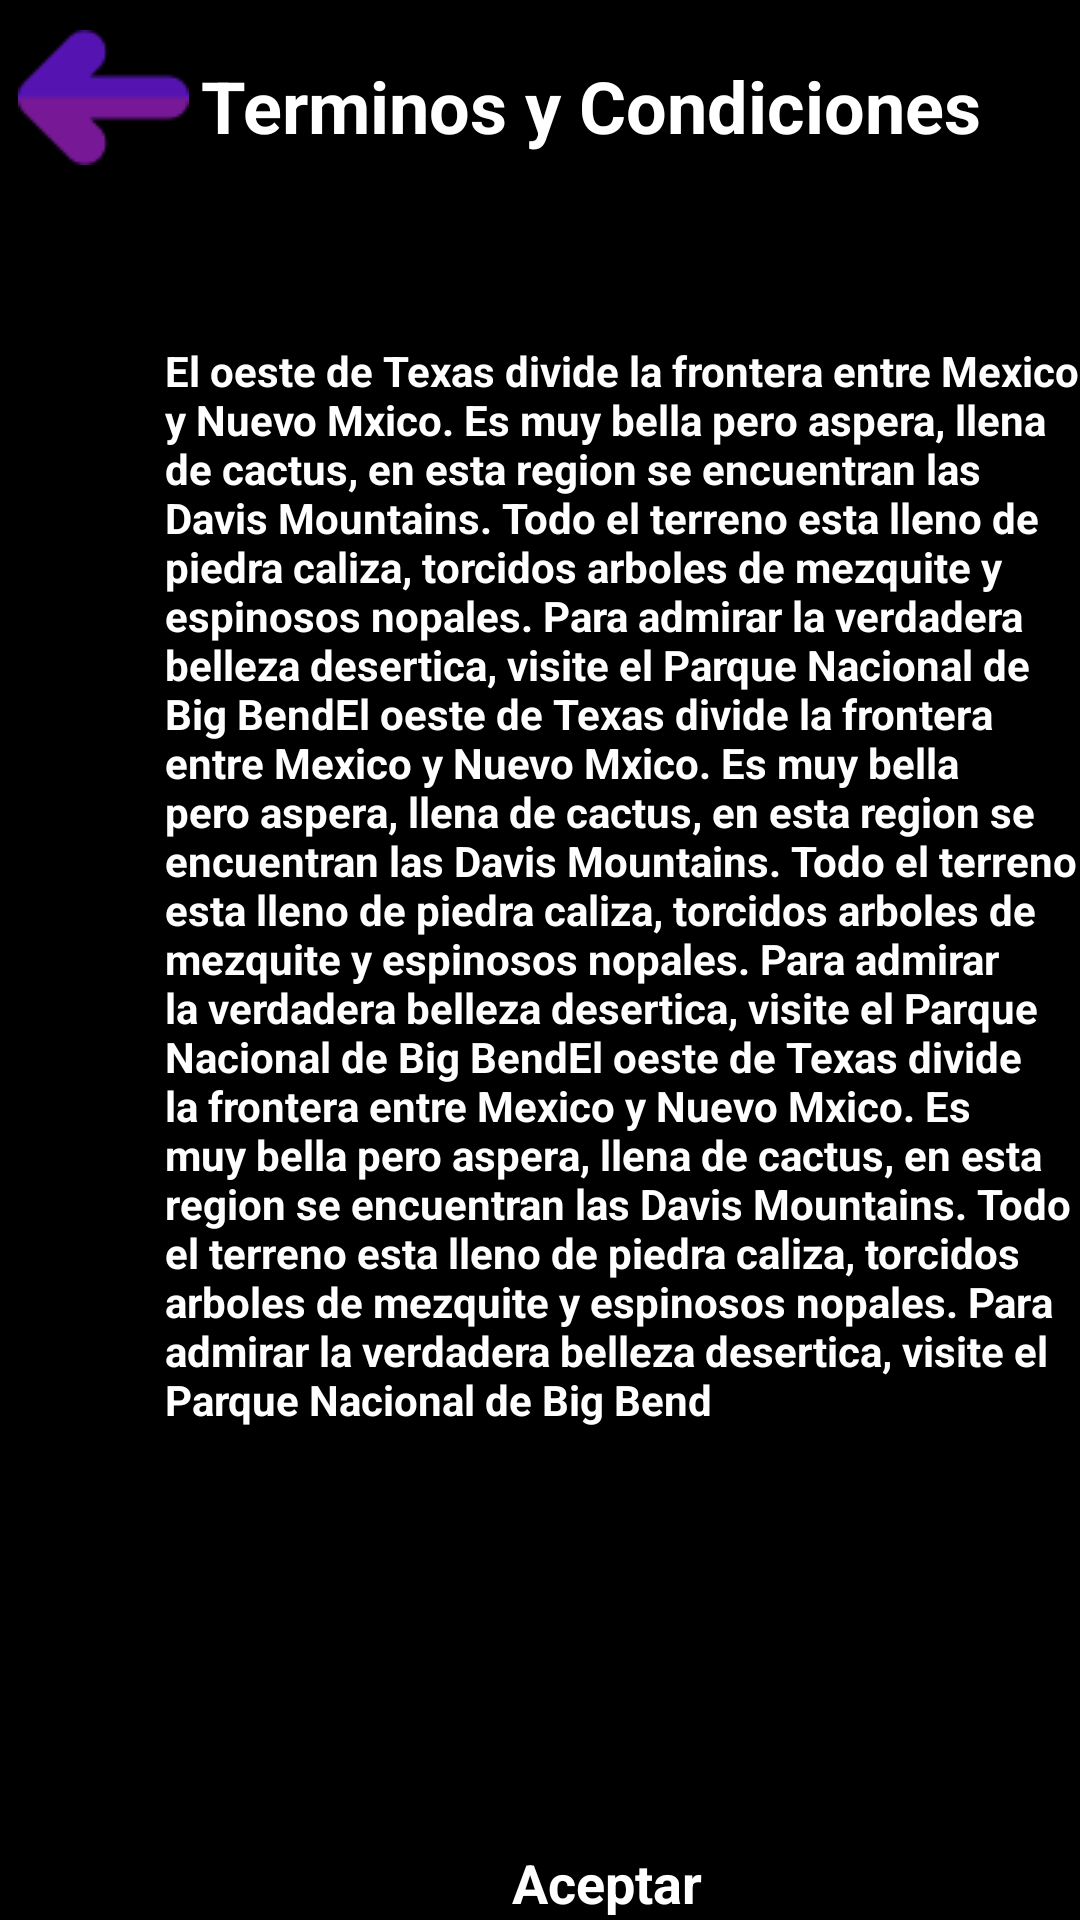

Layout XML and referenced resources for this Android screen:
<!-- AndroidManifest.xml: application theme Theme.Reeu -->
<!-- res/layout/activity_terminos.xml -->
<?xml version="1.0" encoding="utf-8"?>
<androidx.constraintlayout.widget.ConstraintLayout xmlns:android="http://schemas.android.com/apk/res/android" xmlns:tools="http://schemas.android.com/tools"
    android:layout_width="match_parent" android:layout_height="wrap_content" >
    
    <RelativeLayout android:id="@+id/terminos"
        android:layout_width="match_parent"
        android:layout_height="match_parent" >

        <RelativeLayout android:id="@+id/content_container"
            android:layout_width="match_parent"
            android:layout_height="wrap_content" >

            <RelativeLayout android:id="@+id/page_terminos_ek1"
                android:layout_marginTop="0dp"
                android:layout_marginStart="0dp"
                android:layout_width="match_parent"
                android:layout_height="wrap_content"
                >

                <View   android:id="@+id/_bg__terminos_ek2"
                    android:background="@drawable/_bg__terminos_ek2_shape"
                    android:layout_marginStart="0dp"
                    android:layout_marginTop="0dp"
                    android:layout_width="match_parent"
                    android:layout_height="800dp" />


                <RelativeLayout android:id="@+id/group_54"
                    android:layout_marginTop="0dp"
                    android:layout_marginStart="0dp"
                    android:layout_width="match_parent"
                    android:layout_height="wrap_content"
                    >

                    <ImageView android:id="@+id/rectangle_13_ek6"
                        android:src="@drawable/rectangle_13_ek6"
                        android:contentDescription="rectangle_13_ek6"
                        android:layout_marginStart="0dp"
                        android:layout_marginTop="0dp"
                        android:layout_width="match_parent"
                        android:layout_height="66dp" />

                    <TextView android:id="@+id/t_rminos_y_condiciones"
                        android:textStyle="bold"
                        android:textSize="24sp"
                        android:textColor="@color/registro_color"
                        android:layout_marginLeft="67dp"
                        android:layout_marginTop="19dp"
                        android:layout_width="312dp"
                        android:layout_height="46dp"
                        android:text="@string/t_rminos_y_condiciones_string"
                        />

                </RelativeLayout>

                <ImageView android:id="@+id/_atras__2__1_ek6"
                    android:src="@drawable/_atras__2__1_ek6"
                    android:contentDescription="_atras__2__1_ek6"
                    android:layout_marginStart="6dp"
                    android:layout_marginTop="10dp"
                    android:layout_width="57dp"
                    android:layout_height="45dp" />

                <TextView android:id="@+id/el_oeste_de_texas_divide_la_frontera_entre_mexico_y_nuevo_m_xico__es_muy_bella_pero_aspera__llena_de_cactus__en_esta_region_se_encuentran_las_davis_mountains__todo_el_terreno_esta_lleno_de_piedra_caliza__torcidos_arboles_de_mezquite_y_espinosos_nopales__para_admirar_la_verdadera_belleza_desertica__visite_el_parque_nacional_de_big_bend_el_oeste_de_texas_divide_la_frontera_entre_mexico_y_nuevo_m_xico__es_muy_bella_pero_aspera__llena_de_cactus__en_esta_region_se_encuentran_las_davis_mountains__todo_el_terreno_esta_lleno_de_piedra_caliza__torcidos_arboles_de_mezquite_y_espinosos_nopales__para_admirar_la_verdadera_belleza_desertica__visite_el_parque_nacional_de_big_bend_el_oeste_de_texas_divide_la_frontera_entre_mexico_y_nuevo_m_xico__es_muy_bella_pero_aspera__llena_de_cactus__en_esta_region_se_encuentran_las_davis_mountains__todo_el_terreno_esta_lleno_de_piedra_caliza__torcidos_arboles_de_mezquite_y_espinosos_nopales__para_admirar_la_verdadera_belleza_desertica__visite_el_parque_nacional_de_big_bend"
                    android:textStyle="bold"
                    android:textSize="14sp"
                    android:textColor="@color/registro_color"
                    android:layout_marginLeft="55dp"
                    android:layout_marginTop="114dp"
                    android:layout_width="309dp"
                    android:layout_height="400dp"
                    android:text="@string/el_oeste_de_texas_divide_la_frontera_entre_mexico_y_nuevo_m_xico__es_muy_bella_pero_aspera__llena_de_cactus__en_esta_region_se_encuentran_las_davis_mountains__todo_el_terreno_esta_lleno_de_piedra_caliza__torcidos_arboles_de_mezquite_y_espinosos_nopales__para_admirar_la_verdadera_belleza_desertica__visite_el_parque_nacional_de_big_bend_el_oeste_de_texas_divide_la_frontera_entre_mexico_y_nuevo_m_xico__es_muy_bella_pero_aspera__llena_de_cactus__en_esta_region_se_encuentran_las_davis_mountains__todo_el_terreno_esta_lleno_de_piedra_caliza__torcidos_arboles_de_mezquite_y_espinosos_nopales__para_admirar_la_verdadera_belleza_desertica__visite_el_parque_nacional_de_big_bend_el_oeste_de_texas_divide_la_frontera_entre_mexico_y_nuevo_m_xico__es_muy_bella_pero_aspera__llena_de_cactus__en_esta_region_se_encuentran_las_davis_mountains__todo_el_terreno_esta_lleno_de_piedra_caliza__torcidos_arboles_de_mezquite_y_espinosos_nopales__para_admirar_la_verdadera_belleza_desertica__visite_el_parque_nacional_de_big_bend_string"
                    />


                <RelativeLayout
                    android:id="@+id/group_24_ek1"
                    android:layout_width="wrap_content"
                    android:layout_height="wrap_content"
                    android:layout_marginStart="120dp"
                    android:layout_marginTop="608dp">

                    <ImageView
                        android:id="@+id/_rectangle_16"
                        android:layout_width="160.5dp"
                        android:layout_height="50dp"
                        android:layout_marginStart="0dp"
                        android:layout_marginTop="0dp"
                        android:contentDescription="_rectangle_16"
                        android:src="@drawable/_rectangle_16" />

                    <TextView
                        android:id="@+id/aceptar"
                        android:layout_width="85dp"
                        android:layout_height="35dp"
                        android:layout_gravity="center_horizontal|center"
                        android:layout_marginLeft="40dp"
                        android:layout_marginTop="7dp"
                        android:gravity="center"
                        android:text="@string/aceptar_string"
                        android:textColor="@color/registro_color"
                        android:textSize="18sp"
                        android:textStyle="bold" />

                </RelativeLayout>

            </RelativeLayout>


        </RelativeLayout>

    </RelativeLayout>
</androidx.constraintlayout.widget.ConstraintLayout>
<!-- resources referenced by this layout -->
<resources>
  <color name="registro_color">#FFFFFF</color>
  <!-- drawable _atras__2__1_ek6: png bitmap (drawable, 932 bytes) -->
  <!-- drawable _bg__terminos_ek2_shape (drawable) -->
  <?xml version="1.0" encoding="utf-8"?>
  <shape xmlns:android="http://schemas.android.com/apk/res/android"
  	android:shape="rectangle" >
  	<solid android:color="@color/_bg__registrar_ek2_color" />
  </shape>
  <string name="aceptar_string">Aceptar</string>
  <string name="el_oeste_de_texas_divide_la_frontera_entre_mexico_y_nuevo_m_xico__es_muy_bella_pero_aspera__llena_de_cactus__en_esta_region_se_encuentran_las_davis_mountains__todo_el_terreno_esta_lleno_de_piedra_caliza__torcidos_arboles_de_mezquite_y_espinosos_nopales__para_admirar_la_verdadera_belleza_desertica__visite_el_parque_nacional_de_big_bend_el_oeste_de_texas_divide_la_frontera_entre_mexico_y_nuevo_m_xico__es_muy_bella_pero_aspera__llena_de_cactus__en_esta_region_se_encuentran_las_davis_mountains__todo_el_terreno_esta_lleno_de_piedra_caliza__torcidos_arboles_de_mezquite_y_espinosos_nopales__para_admirar_la_verdadera_belleza_desertica__visite_el_parque_nacional_de_big_bend_el_oeste_de_texas_divide_la_frontera_entre_mexico_y_nuevo_m_xico__es_muy_bella_pero_aspera__llena_de_cactus__en_esta_region_se_encuentran_las_davis_mountains__todo_el_terreno_esta_lleno_de_piedra_caliza__torcidos_arboles_de_mezquite_y_espinosos_nopales__para_admirar_la_verdadera_belleza_desertica__visite_el_parque_nacional_de_big_bend_string">El oeste de Texas divide la frontera entre Mexico y Nuevo Mxico. Es muy bella pero aspera, llena de cactus, en esta region se encuentran las Davis Mountains. Todo el terreno esta lleno de piedra caliza, torcidos arboles de mezquite y espinosos nopales. Para admirar la verdadera belleza desertica, visite el Parque Nacional de Big BendEl oeste de Texas divide la frontera entre Mexico y Nuevo Mxico. Es muy bella pero aspera, llena de cactus, en esta region se encuentran las Davis Mountains. Todo el terreno esta lleno de piedra caliza, torcidos arboles de mezquite y espinosos nopales. Para admirar la verdadera belleza desertica, visite el Parque Nacional de Big BendEl oeste de Texas divide la frontera entre Mexico y Nuevo Mxico. Es muy bella pero aspera, llena de cactus, en esta region se encuentran las Davis Mountains. Todo el terreno esta lleno de piedra caliza, torcidos arboles de mezquite y espinosos nopales. Para admirar la verdadera belleza desertica, visite el Parque Nacional de Big Bend</string>
  <string name="t_rminos_y_condiciones_string">Terminos y Condiciones</string>
  <style name="Theme.Reeu" parent="Theme.MaterialComponents.DayNight.DarkActionBar">
          
          <item name="colorPrimary">@color/purple_500</item>
          <item name="colorPrimaryVariant">@color/purple_700</item>
          <item name="colorOnPrimary">@color/white</item>
          
          <item name="colorSecondary">@color/teal_200</item>
          <item name="colorSecondaryVariant">@color/teal_700</item>
          <item name="colorOnSecondary">@color/black</item>
          
          <item name="android:statusBarColor">?attr/colorPrimaryVariant</item>
          
      </style>
  <color name="_bg__registrar_ek2_color">#000000</color>
  <color name="purple_500">#FF6200EE</color>
  <color name="purple_700">#FF3700B3</color>
  <color name="white">#FFFFFFFF</color>
  <color name="teal_200">#FF03DAC5</color>
  <color name="teal_700">#FF018786</color>
  <color name="black">#FF000000</color>
</resources>
